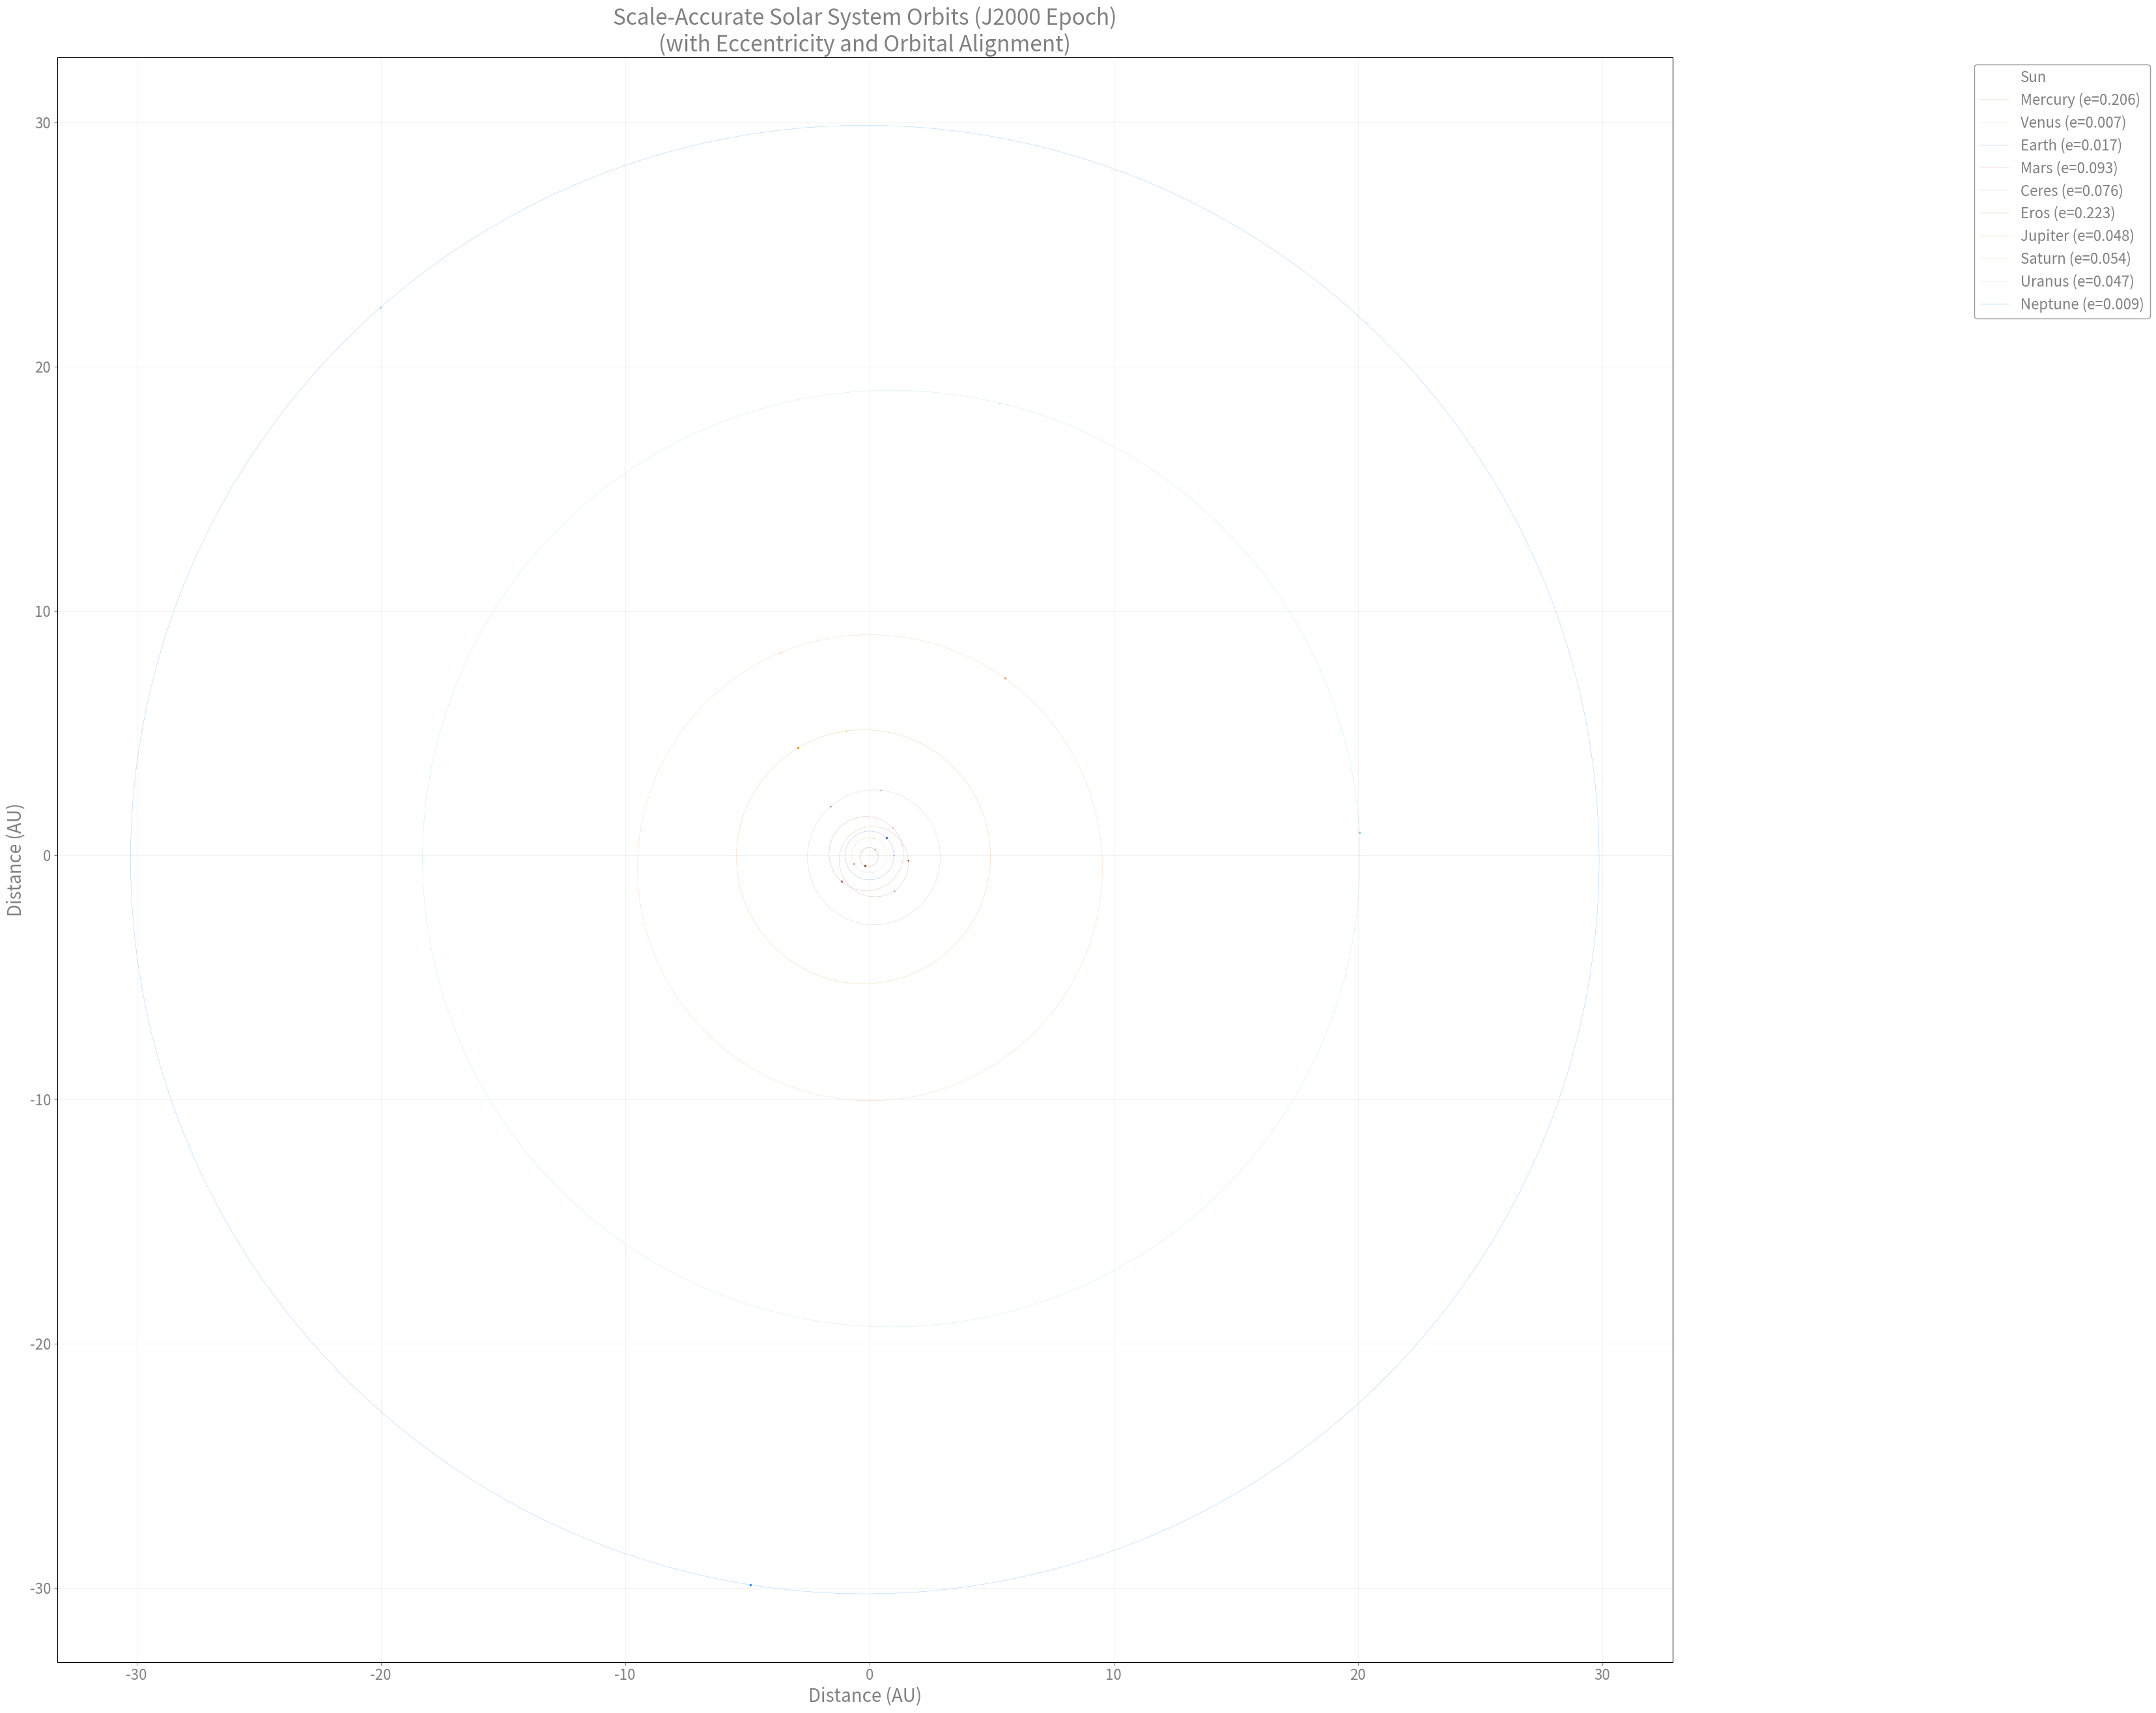

Write Python code to recreate this figure.
import numpy as np
import matplotlib.pyplot as plt

class SolarSystem:
    def __init__(self):
        # Orbital data: J2000 epoch values (NASA DE440/DE441)
        self.planets = {
            'Mercury': {'a': 0.387098, 'e': 0.205630, 'inc': 7.005, 'node': 48.331, 'peri': 29.124, 'color': '#A0522D'},
            'Venus': {'a': 0.723332, 'e': 0.006772, 'inc': 3.394, 'node': 76.680, 'peri': 54.884, 'color': '#DEB887'},
            'Earth': {'a': 1.000000, 'e': 0.016708, 'inc': 0.000, 'node': 0.000, 'peri': 102.937, 'color': '#4169E1'},
            'Mars': {'a': 1.523679, 'e': 0.093401, 'inc': 1.850, 'node': 49.558, 'peri': 286.502, 'color': '#CD5C5C'},
            'Ceres': {'a': 2.765348, 'e': 0.075823, 'inc': 10.593, 'node': 80.393, 'peri': 73.597, 'color': '#808080'},
            'Eros': {'a': 1.458432, 'e': 0.222974, 'inc': 10.829, 'node': 304.435, 'peri': 178.641, 'color': '#8B4513'},
            'Jupiter': {'a': 5.202561, 'e': 0.048498, 'inc': 1.303, 'node': 100.556, 'peri': 275.066, 'color': '#DAA520'},
            'Saturn': {'a': 9.537070, 'e': 0.054309, 'inc': 2.485, 'node': 113.715, 'peri': 338.716, 'color': '#F4A460'},
            'Uranus': {'a': 19.191264, 'e': 0.047318, 'inc': 0.773, 'node': 74.006, 'peri': 96.998, 'color': '#87CEEB'},
            'Neptune': {'a': 30.068963, 'e': 0.008676, 'inc': 1.770, 'node': 131.783, 'peri': 273.187, 'color': '#1E90FF'}
        }

    def plot_top_view(self):
        plt.figure(figsize=(32, 32))
        ax = plt.gca()
        ax.set_facecolor('none')
        
        plt.plot(0, 0, 'yo', markersize=.1, label='Sun')

        theta = np.linspace(0, 2*np.pi, 10000)
        
        for planet, data in self.planets.items():
            # Get orbital parameters
            a = data['a']
            e = data['e']
            inc = np.radians(data['inc'])
            node = np.radians(data['node'])
            peri = np.radians(data['peri'])
            
            # Calculate orbital path using polar form of ellipse
            r = a * (1 - e**2) / (1 + e * np.cos(theta))
            
            # Initial position in orbital plane
            x = r * np.cos(theta)
            y = r * np.sin(theta)
            z = np.zeros_like(x)
            
            # 1. Rotate by argument of perihelion (ω) around z-axis
            x_peri = x * np.cos(peri) - y * np.sin(peri)
            y_peri = x * np.sin(peri) + y * np.cos(peri)
            z_peri = z
            
            # 2. Rotate by inclination (i) around x-axis
            y_inc = y_peri * np.cos(inc) - z_peri * np.sin(inc)
            z_inc = y_peri * np.sin(inc) + z_peri * np.cos(inc)
            
            # 3. Rotate by longitude of node (Ω) around z-axis
            x_final = x_peri * np.cos(node) - y_inc * np.sin(node)
            y_final = x_peri * np.sin(node) + y_inc * np.cos(node)
            
            # Plot orbit
            markersize = 0.75 if planet in ['Ceres', 'Eros'] else 1.5
            linestyle = '--' if planet in ['Ceres', 'Eros'] else '-'
            plt.plot(x_final, y_final, linestyle, color=data['color'], alpha=1, 
                    label=f"{planet} (e={data['e']:.3f})", linewidth=0.15)
            
            # Plot planet at a random position
            random_pos = np.random.randint(0, len(theta))
            plt.plot(x_final[random_pos], y_final[random_pos], 'o', 
                    color=data['color'], markersize=markersize)

            # Calculate and plot ascending node
            asc_node_theta = -peri  # True anomaly at ascending node
            r_an = a * (1 - e**2) / (1 + e * np.cos(asc_node_theta))
            x_an = r_an * np.cos(asc_node_theta)
            y_an = r_an * np.sin(asc_node_theta)
            
            # Transform ascending node through same rotations
            x_an_rot = x_an * np.cos(peri) - y_an * np.sin(peri)
            y_an_rot = x_an * np.sin(peri) + y_an * np.cos(peri)
            y_an_inc = y_an_rot * np.cos(inc)
            x_an_final = x_an_rot * np.cos(node) - y_an_inc * np.sin(node)
            y_an_final = x_an_rot * np.sin(node) + y_an_inc * np.cos(node)
            
            plt.plot(x_an_final, y_an_final, '+', color=data['color'], 
                    markersize=2, alpha=0.5)

        # Customize plot
        plt.grid(True, alpha=0.1, color='gray')
        plt.axis('equal')
        plt.title('Scale-Accurate Solar System Orbits (J2000 Epoch)\n(with Eccentricity and Orbital Alignment)', 
                 color='gray', size=24)
        plt.xlabel('Distance (AU)', color='gray', size=20)
        plt.ylabel('Distance (AU)', color='gray', size=20)
        
        ax.tick_params(colors='gray', labelsize=16)
        plt.legend(loc='upper right', bbox_to_anchor=(1.3, 1.0), 
                  facecolor='none', edgecolor='gray', labelcolor='gray',
                  fontsize=16)

        plt.savefig('.\exports\solar_system_accurate_top_8k.png', 
                   dpi=300,
                   bbox_inches='tight',
                   transparent=True,
                   pad_inches=0.5)

    def plot_side_view(self):
        pass  # Remove or implement this method

if __name__ == "__main__":
    solar_system = SolarSystem()
    solar_system.plot_top_view() 